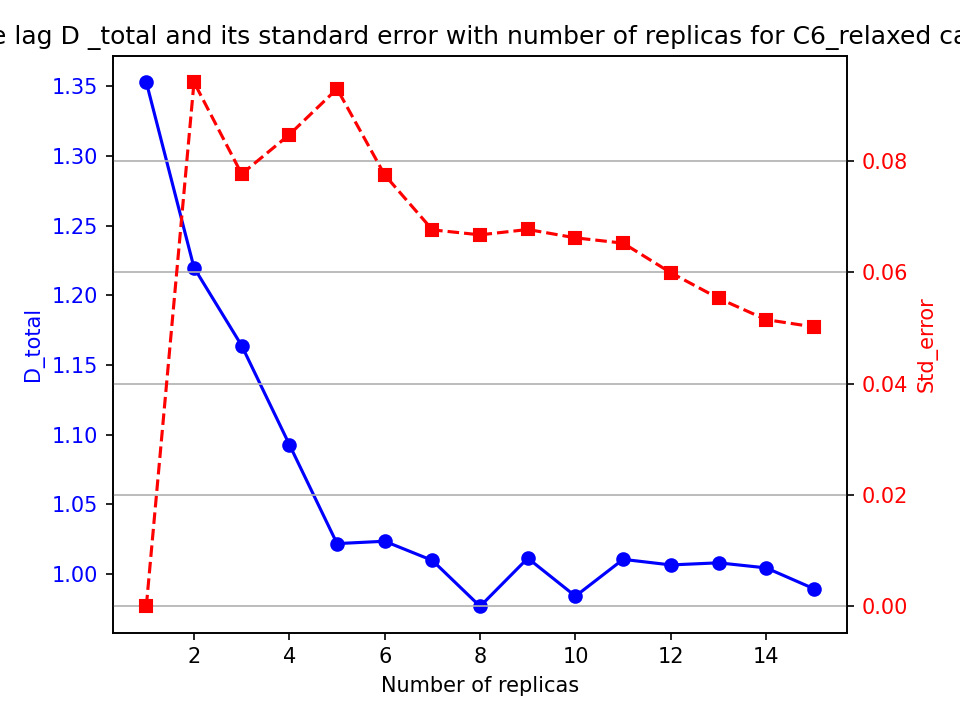

The table this chart was drawn from, first rows:
nrep, D_mean, D_std, D_se
1.0, 1.353, 0.0, 0.0
2.0, 1.22, 0.1331, 0.09409
3.0, 1.164, 0.1344, 0.07762
4.0, 1.093, 0.1694, 0.08468
5.0, 1.022, 0.2077, 0.0929
6.0, 1.024, 0.1897, 0.07743
7.0, 1.01, 0.1788, 0.06759
8.0, 0.9768, 0.1886, 0.06669
9.0, 1.011, 0.203, 0.06765
10.0, 0.9841, 0.2092, 0.06615
11.0, 1.011, 0.2162, 0.0652
12.0, 1.007, 0.2075, 0.05989
13.0, 1.008, 0.1994, 0.0553
14.0, 1.004, 0.1926, 0.05147
15.0, 0.9895, 0.1943, 0.05017
